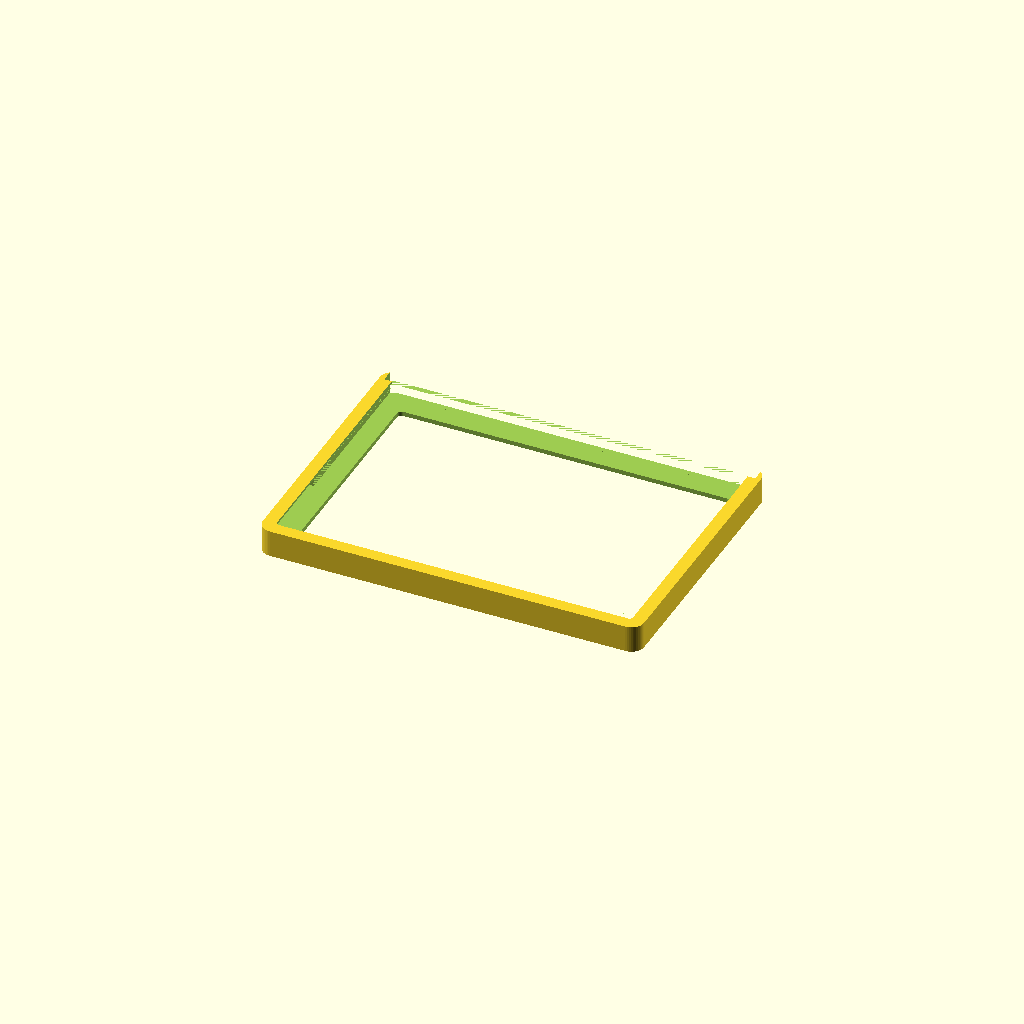
Cell 1: the model at its default parameters.
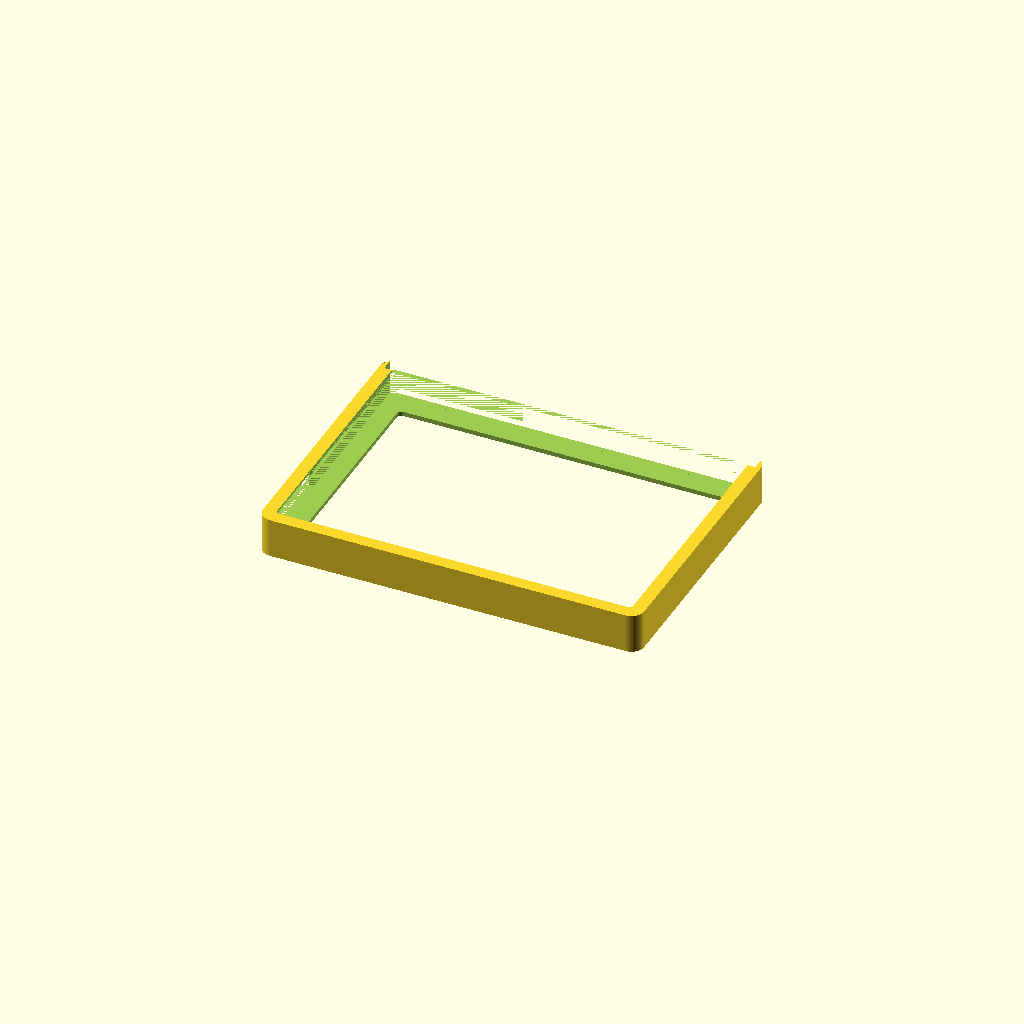
Cell 2: tab_t = 16.6 (everything else at default).
One fixed orthographic camera (rotation 55°, 0°, 25°; colour scheme Cornfield) for every cell.
Source of the model, surface-go-window-frame/surface-go-window-frame.scad:
// Slide-in window frame for the Surface Go (1st gen) shop screen.
//
// The flat front face goes against the inside of the window glass, taped all
// the way round (12 mm VHB, e.g. 3M 5952). The tablet slides in from the open
// top edge, between the front lip and the back lip, and rests on the bottom wall.
// The Surface Connect slot is on the tablet's right edge as seen from outside
// (looking at the screen), near the bottom. Seen from the room that is the left wall.
//
// This file renders the landscape frame (open on a long edge).
// portrait/surface-go-window-frame-portrait.scad renders the portrait one (open on a
// short edge, charger at the bottom). It reuses the modules here, so change
// dimensions in this file only. The -left/-right (and portrait/...-top/-bottom)
// files render the two halves of each frame for a 256 mm bed, and
// surface-go-window-frame-key.scad the butterfly key that locks each closed seam.
//
// Anti-rattle: the pocket has 1 mm of front-back play. Stick a strip of 1 mm
// self-adhesive felt along the back of the tablet's two side edges and bottom
// edge (within 4 mm of the edge, where the back rim overlaps it).
//
// Print front face down on the bed (clean, flat face for the tape). No supports:
// the back rim's underside is a 45 degree chamfer straight off the pocket wall
// (no flat overhang), and there is no rim over the opening. Only the charger
// slot is bridged (60 mm).
// Strength: 4 walls (perimeters), 30% gyroid infill.
// Units mm. Coordinates as seen from the ROOM (the tablet's back) in landscape: x right,
// y up, z from the glass (0) towards the room.
//
// Licence: CC BY-NC 4.0

/* [Tablet - Surface Go 1 is 245 x 175 x 8.3] */
tab_w = 245.0;
tab_h = 175.0;
tab_t = 8.3;
clear = 1.0;           // per side around the tablet edge
play_t = 1.0;          // front-back play; a 1 mm felt strip takes it up
tab_r = 5.0;           // pocket corner radius (keep <= tablet's corner radius)

/* [Frame] */
wall = 3.5;            // side wall thickness (3.5 keeps the frame inside a 256 mm bed)
lip = 3.0;             // front lip thickness (glass side); also the dovetail depth on the open edge
lip_over = 13.0;       // front lip covers the bezel this far (screen starts ~17 in)
back_over = 5.0;       // back rim: reach in from the pocket wall (45 degree chamfer)
back_skin = 1.6;       // back rim thickness above the 45 degree slope

/* [Cutouts - tablet edges as in landscape] */
// (room view: the charger edge is the LEFT wall, the buttons are top RIGHT)
cable_y = [-78, -18];  // Surface Connect slot in the left wall (room view), y range
btn_x = [68, 112];     // power + volume on the top edge (room view), x range

/* [Split for printing - two halves, dovetails + glue] */
dt_neck = 6.0;         // dovetail width at the seam
dt_head = 9.0;         // dovetail width at its tip
dt_len = 6.0;          // how far the dovetail reaches into the other half
dt_fit = 0.1;          // total gap between the halves (all round the dovetail)

key_len = 24.0;        // butterfly key length (half in each frame half)
key_head = 5.0;        // key width at its ends
key_neck = 2.5;        // key width at the seam
key_depth = 3.0;       // pocket depth into the back rim
key_fit = 0.1;         // pocket: total oversize over the nominal bow-tie
key_clear = 0.1;       // key: undersize per side (total gap = key_fit + 2 * key_clear)

$fn = 48;

// --- derived ---------------------------------------------------------------
pw = tab_w + 2 * clear;          // pocket 247 x 177
ph = tab_h + 2 * clear;
ow = pw + 2 * wall;              // outer 254 x 184
oh = ph + 2 * wall;
o_r = tab_r + wall;

z_pocket0 = lip;
z_tab = lip + tab_t;             // tablet back (against the front lip); rim chamfer starts here at the wall
z_back = z_tab + play_t;         // felt plane: the chamfer is play_t in from the wall here
z_slope = z_tab + back_over;
z_top = z_slope + back_skin;

win_w = pw - 2 * lip_over;       // 221 x 151 window (screen ~211 x 141)
win_h = ph - 2 * lip_over;

echo(str("outer ", ow, " x ", oh, " x ", z_top, "  window ", win_w, " x ", win_h,
         "  tape strip ", wall + lip_over));

assert(ow <= 255 && oh <= 255, "frame no longer fits a 256 mm bed");

// --- helpers ---------------------------------------------------------------
module rrect(w, h, r) {
    offset(r = r) square([w - 2 * r, h - 2 * r], center = true);
}

module box(x0, x1, y0, y1, z0, z1) {
    translate([x0, y0, z0]) cube([x1 - x0, y1 - y0, z1 - z0]);
}

module slab(inset, z) {
    translate([0, 0, z]) linear_extrude(0.01)
        rrect(pw - 2 * inset, ph - 2 * inset, max(tab_r - inset, 2));
}

// --- frame -----------------------------------------------------------------
// open = "top"  : landscape, tablet slides down onto its long bottom edge
// open = "right": portrait, opening on the edge opposite the charger (room
//                 view right wall); hung so the charger edge is at the bottom
module frame(open = "top") frame_body(open);

module frame_body(open) {
    big = 50;
    difference() {
        linear_extrude(z_top) rrect(ow, oh, o_r);

        // screen window, all the way through
        translate([0, 0, -1]) linear_extrude(z_top + 2) rrect(win_w, win_h, 3);
        // tablet pocket
        translate([0, 0, z_pocket0]) linear_extrude(z_tab - z_pocket0) rrect(pw, ph, tab_r);
        // back opening: 45 degree chamfer straight off the pocket wall, then straight up
        hull() {
            slab(0, z_tab - 0.01);
            slab(back_over, z_slope);
        }
        translate([0, 0, z_slope - 0.01])
            linear_extrude(z_top) rrect(pw - 2 * back_over, ph - 2 * back_over, 2);

        // the opening: wall removed between the lips, and no back rim on that
        // edge (it would be a full-width bridge; the side rims hold the tablet)
        if (open == "top") {
            box(-pw / 2, pw / 2, 0, big + ph / 2, z_pocket0, z_tab);
            box(-pw / 2, pw / 2, ph / 2 - back_over - 1, big + ph / 2, z_tab - 0.01, z_top + 1);
        } else {
            box(0, big + pw / 2, -ph / 2, ph / 2, z_pocket0, z_tab);
            box(pw / 2 - back_over - 1, big + pw / 2, -ph / 2, ph / 2, z_tab - 0.01, z_top + 1);
        }

        // Surface Connect slot (left wall seen from the room = right edge seen from outside)
        box(-ow / 2 - 1, -pw / 2 + 1, cable_y[0], cable_y[1], z_pocket0, z_back);
        // power / volume access (top edge) when the top is closed
        if (open != "top")
            box(btn_x[0], btn_x[1], ph / 2 - 1, oh / 2 + 1, z_pocket0, z_back);
    }
}

// --- split into two halves (seam at x = 0, frame coordinates) --------------
// A 256 mm bed can't really take the 254 mm frame, so each frame also comes as
// two halves. A dovetail on the -x half locks into the +x half above and below
// the screen, in the front lip only, centred on the border (window edge to
// outside edge). Its head stays clear of the side wall's inner face, so the
// socket in the other half is open above (no roof). The lip is the face
// on the bed, so the dovetails print flat; above the lip the seam is straight,
// and on a closed wall the butterfly key locks the back of it.
dt_y = (win_h / 2 + oh / 2) / 2;                // dovetail centre, |y|: middle of the border
assert(dt_y + dt_head / 2 <= ph / 2 - 0.2, "dovetail runs under the side wall (roofed socket)");
assert(dt_y - dt_head / 2 >= win_h / 2 + 1.5, "dovetail too close to the screen window");

module dovetails() {
    for (s = [1, -1])
        polygon([[-1, s * dt_y - dt_neck / 2], [0, s * dt_y - dt_neck / 2],
                 [dt_len, s * dt_y - dt_head / 2], [dt_len, s * dt_y + dt_head / 2],
                 [0, s * dt_y + dt_neck / 2], [-1, s * dt_y + dt_neck / 2]]);
}

// The -x side of the cut, grown by g: a straight seam the full height, plus
// the dovetail tongues in the front lip.
module split_cut(g) {
    translate([-ow, -oh, -1]) cube([ow + g, 2 * oh, z_top + 2]);
    translate([0, 0, -1]) linear_extrude(lip + 1) offset(delta = g) dovetails();
}

// Butterfly keys: a bow-tie pocket in the room face of the back rim over each
// closed wall, half in each frame half; a printed key drops in (glued). It
// locks the back of the seam, the lip dovetails lock the front.
key_y = oh / 2 - 1.2 - (key_head + key_fit) / 2;   // key centre, |y|
// rim's inner edge at the key pocket floor (45 degree chamfer from the wall at z_tab)
key_rim_y = ph / 2 - (z_top - key_depth - z_tab);
assert(key_y - (key_head + key_fit) / 2 - key_rim_y >= 0.75, "key pocket breaks into the rim slope");

module bowtie(g) {
    offset(delta = g) polygon([
        [-key_len / 2, -key_head / 2], [0, -key_neck / 2], [key_len / 2, -key_head / 2],
        [key_len / 2, key_head / 2], [0, key_neck / 2], [-key_len / 2, key_head / 2]]);
}

module key_pockets(open) {
    for (s = [-1, 1])
        if (open != "top" || s < 0)   // landscape: the top edge is open, no rim
            translate([0, s * key_y, z_top - key_depth])
                linear_extrude(key_depth + 1) bowtie(key_fit / 2);
}

// slightly undersized all round so it drops in without wedging the halves apart
module key() linear_extrude(key_depth - 0.2) bowtie(-key_clear);

// half = -1 (the -x half, with the dovetails) or 1 (the +x half, with the sockets)
module frame_half(open, half) {
    difference() {
        if (half < 0)
            intersection() {
                frame(open);
                split_cut(-dt_fit / 2);
            }
        else
            difference() {
                frame(open);
                split_cut(dt_fit / 2);
            }
        key_pockets(open);
    }
}

// Shown as it hangs: portrait is turned so the opening is at the top.
module frame_landscape() frame("top");
module frame_portrait() rotate([0, 0, 90]) frame("right");
module frame_landscape_left()   frame_half("top", -1);
module frame_landscape_right()  frame_half("top", 1);
module frame_portrait_bottom()  rotate([0, 0, 90]) frame_half("right", -1);
module frame_portrait_top()     rotate([0, 0, 90]) frame_half("right", 1);

frame_landscape();
Customizer parameters (derived from the source; name, type, default, range or options):
tab_w: number, default 245
tab_h: number, default 175
tab_t: number, default 8.3
clear: number, default 1
play_t: number, default 1
tab_r: number, default 5
wall: number, default 3.5
lip: number, default 3
lip_over: number, default 13
back_over: number, default 5
back_skin: number, default 1.6
cable_y: vector, default [-78, -18]
btn_x: vector, default [68, 112]
dt_neck: number, default 6
dt_head: number, default 9
dt_len: number, default 6
dt_fit: number, default 0.1
key_len: number, default 24
key_head: number, default 5
key_neck: number, default 2.5
key_depth: number, default 3
key_fit: number, default 0.1
key_clear: number, default 0.1
